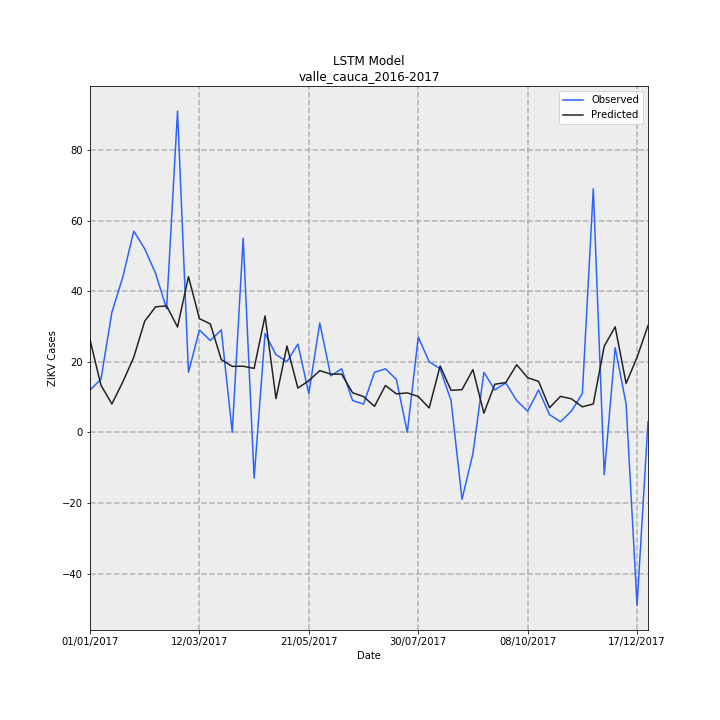

The data file committed next to this chart (first rows):
Date, Observed, Predicted, error
01/01/2017, 12, 26.19, 14.19
08/01/2017, 15, 13.35, -1.645
15/01/2017, 34, 8.039, -25.96
22/01/2017, 44, 14.29, -29.71
29/01/2017, 57, 21.27, -35.73
05/02/2017, 52, 31.49, -20.51
12/02/2017, 45, 35.56, -9.442
19/02/2017, 35, 35.82, 0.8201
26/02/2017, 91, 29.83, -61.17
05/03/2017, 17, 44.11, 27.11
12/03/2017, 29, 32.21, 3.213
19/03/2017, 26, 30.7, 4.702
26/03/2017, 29, 20.58, -8.416
02/04/2017, 0.0, 18.69, 18.69
09/04/2017, 55, 18.73, -36.27
16/04/2017, -13, 18.11, 31.11
23/04/2017, 28, 32.99, 4.987
30/04/2017, 22, 9.557, -12.44
07/05/2017, 20, 24.45, 4.453
14/05/2017, 25, 12.53, -12.47
21/05/2017, 11, 14.62, 3.622
28/05/2017, 31, 17.49, -13.51
04/06/2017, 16, 16.49, 0.4918
11/06/2017, 18, 16.49, -1.511
18/06/2017, 9, 11.21, 2.214
25/06/2017, 8, 10.12, 2.122
02/07/2017, 17, 7.362, -9.638
09/07/2017, 18, 13.27, -4.725
16/07/2017, 15, 10.9, -4.101
23/07/2017, 0.0, 11.17, 11.17
30/07/2017, 27, 10.16, -16.84
06/08/2017, 20, 6.894, -13.11
13/08/2017, 18, 18.8, 0.8008
20/08/2017, 9, 11.9, 2.897
27/08/2017, -19, 12.09, 31.09
03/09/2017, -6, 17.76, 23.76
10/09/2017, 17, 5.43, -11.57
17/09/2017, 12, 13.62, 1.624
24/09/2017, 14, 14.1, 0.1012
01/10/2017, 9, 19.14, 10.14
08/10/2017, 6, 15.49, 9.488
15/10/2017, 12, 14.43, 2.426
22/10/2017, 5, 6.963, 1.963
29/10/2017, 3, 10.19, 7.188
05/11/2017, 6, 9.488, 3.488
12/11/2017, 11, 7.229, -3.771
19/11/2017, 69, 8.037, -60.96
26/11/2017, -12, 24.41, 36.41
03/12/2017, 24, 29.89, 5.889
10/12/2017, 8, 13.85, 5.847
17/12/2017, -49, 21.26, 70.26
24/12/2017, 3, 30.23, 27.23
